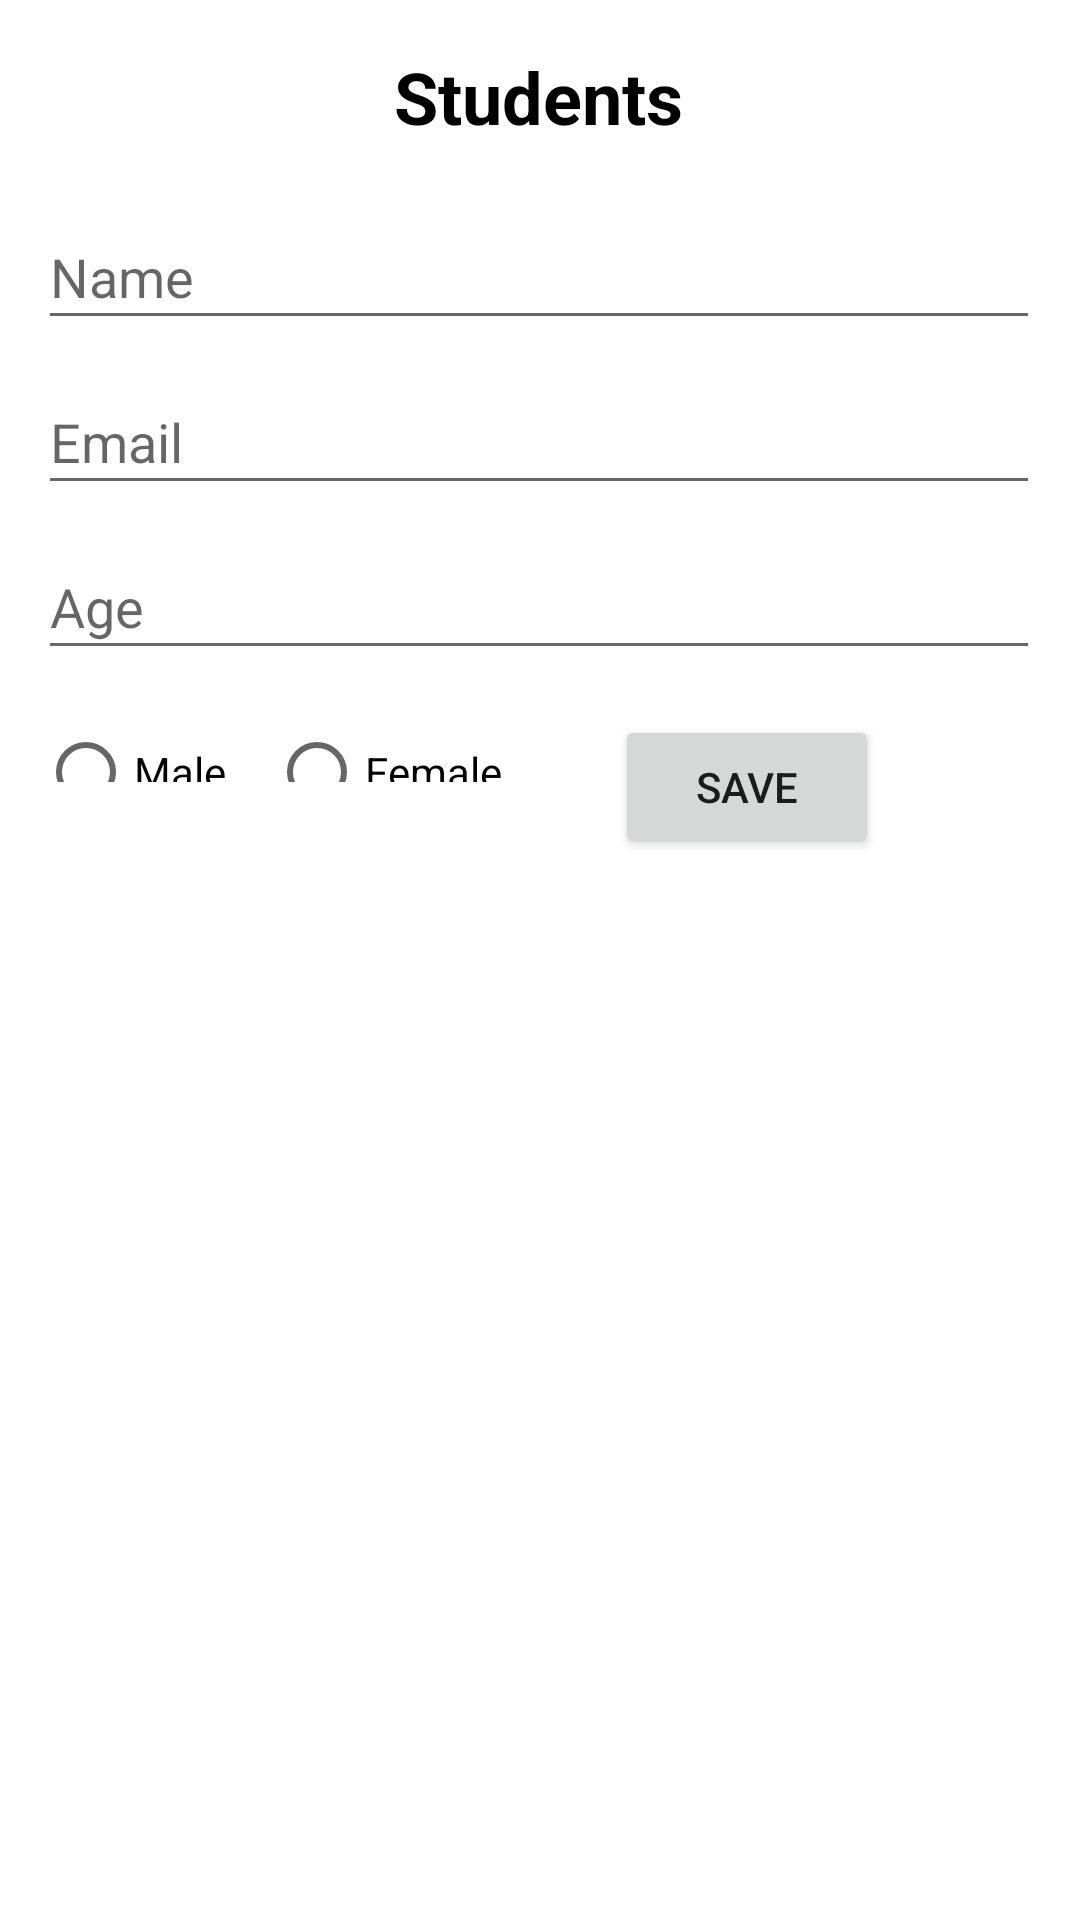

Layout XML and referenced resources for this Android screen:
<!-- AndroidManifest.xml: application theme Theme.BT_APICRUD -->
<!-- res/layout/activity_main.xml -->
<?xml version="1.0" encoding="utf-8"?>
<androidx.constraintlayout.widget.ConstraintLayout xmlns:android="http://schemas.android.com/apk/res/android"
    xmlns:app="http://schemas.android.com/apk/res-auto"
    xmlns:tools="http://schemas.android.com/tools"
    android:layout_width="match_parent"
    android:layout_height="match_parent"
    tools:context=".MainActivity">

    <EditText
        android:id="@+id/txtName"
        android:layout_width="334dp"
        android:layout_height="45dp"
        android:layout_marginStart="38dp"
        android:layout_marginLeft="38dp"
        android:layout_marginTop="20dp"
        android:layout_marginEnd="39dp"
        android:layout_marginRight="39dp"
        android:ems="10"
        android:hint="Name"
        android:inputType="textPersonName"
        android:textColor="@color/black"
        app:layout_constraintEnd_toEndOf="parent"
        app:layout_constraintStart_toStartOf="parent"
        app:layout_constraintTop_toBottomOf="@+id/textView" />

    <EditText
        android:id="@+id/txtEmail"
        android:layout_width="334dp"
        android:layout_height="45dp"
        android:layout_marginStart="38dp"
        android:layout_marginLeft="38dp"
        android:layout_marginTop="10dp"
        android:layout_marginEnd="39dp"
        android:layout_marginRight="39dp"
        android:ems="10"
        android:hint="Email"
        android:inputType="textEmailAddress"
        android:textColor="@color/black"
        app:layout_constraintEnd_toEndOf="parent"
        app:layout_constraintStart_toStartOf="parent"
        app:layout_constraintTop_toBottomOf="@+id/txtName" />

    <EditText
        android:id="@+id/txtAge"
        android:layout_width="334dp"
        android:layout_height="45dp"
        android:layout_marginStart="38dp"
        android:layout_marginLeft="38dp"
        android:layout_marginTop="10dp"
        android:layout_marginEnd="39dp"
        android:layout_marginRight="39dp"
        android:ems="10"
        android:hint="Age"
        android:inputType="number"
        android:textColor="@color/black"
        app:layout_constraintEnd_toEndOf="parent"
        app:layout_constraintStart_toStartOf="parent"
        app:layout_constraintTop_toBottomOf="@+id/txtEmail" />

    <RadioGroup
        android:id="@+id/radioGroup"
        android:layout_width="174dp"
        android:layout_height="55dp"
        android:layout_marginStart="38dp"
        android:layout_marginLeft="38dp"
        android:layout_marginTop="10dp"
        android:layout_marginEnd="199dp"
        android:layout_marginRight="199dp"
        android:orientation="horizontal"
        app:layout_constraintEnd_toEndOf="parent"
        app:layout_constraintStart_toStartOf="parent"
        app:layout_constraintTop_toBottomOf="@+id/txtAge">

        <RadioButton
            android:id="@+id/rbtnMale"
            android:layout_width="77dp"
            android:layout_height="wrap_content"
            android:text="Male"
            android:textColor="@color/black" />

        <RadioButton
            android:id="@+id/rbtnFemale"
            android:layout_width="91dp"
            android:layout_height="wrap_content"
            android:text="Female"
            android:textColor="@color/black" />
    </RadioGroup>

    <TextView
        android:id="@+id/textView"
        android:layout_width="wrap_content"
        android:layout_height="wrap_content"
        android:layout_marginStart="157dp"
        android:layout_marginLeft="157dp"
        android:layout_marginTop="16dp"
        android:layout_marginEnd="158dp"
        android:layout_marginRight="158dp"
        android:text="Students"
        android:textColor="@color/black"
        android:textSize="24sp"
        android:textStyle="bold"
        app:layout_constraintEnd_toEndOf="parent"
        app:layout_constraintStart_toStartOf="parent"
        app:layout_constraintTop_toTopOf="parent" />

    <androidx.recyclerview.widget.RecyclerView
        android:id="@+id/recyclerview"
        android:layout_width="match_parent"
        android:layout_height="425dp"
        android:layout_marginTop="18dp"
        android:background="@color/white"
        app:layout_constraintBottom_toBottomOf="parent"
        app:layout_constraintEnd_toEndOf="parent"
        app:layout_constraintStart_toStartOf="parent"
        app:layout_constraintTop_toBottomOf="@+id/radioGroup" />

    <Button
        android:id="@+id/btnSave"
        android:layout_width="wrap_content"
        android:layout_height="wrap_content"
        android:layout_marginStart="31dp"
        android:layout_marginLeft="31dp"
        android:layout_marginTop="15dp"
        android:layout_marginEnd="80dp"
        android:layout_marginRight="80dp"
        android:text="Save"
        app:layout_constraintEnd_toEndOf="parent"
        app:layout_constraintStart_toEndOf="@+id/radioGroup"
        app:layout_constraintTop_toBottomOf="@+id/txtAge" />
</androidx.constraintlayout.widget.ConstraintLayout>
<!-- resources referenced by this layout -->
<resources>
  <style name="Theme.BT_APICRUD" parent="Theme.MaterialComponents.DayNight.DarkActionBar">
          
          <item name="colorPrimary">@color/purple_500</item>
          <item name="colorPrimaryVariant">@color/purple_700</item>
          <item name="colorOnPrimary">@color/white</item>
          
          <item name="colorSecondary">@color/teal_200</item>
          <item name="colorSecondaryVariant">@color/teal_700</item>
          <item name="colorOnSecondary">@color/black</item>
          
          <item name="android:statusBarColor" tools:targetApi="l">?attr/colorPrimaryVariant</item>
          
      </style>
  <!-- not gathered from this repository: default colours our renderer supplied (Android Studio template values) -->
  <color name="purple_500">#FF6200EE</color>
  <color name="purple_700">#FF3700B3</color>
  <color name="teal_200">#FF03DAC5</color>
  <color name="teal_700">#FF018786</color>
  <color name="black">#FF000000</color>
  <color name="white">#FFFFFFFF</color>
</resources>
